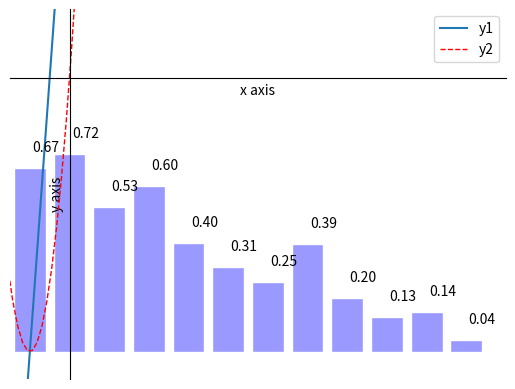
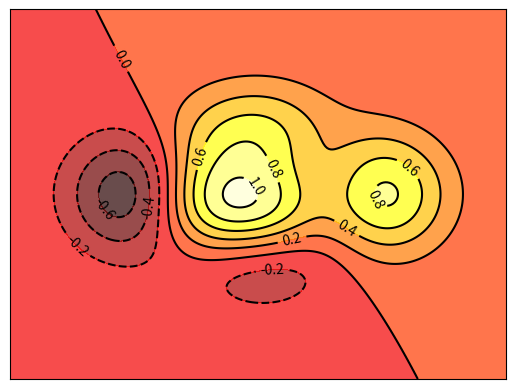

These charts were generated, in order, by the following Python code:
# -*- coding: utf-8 -*-
"""
Created on Sun Feb 18 20:51:42 2018

@author: Ho Yu Hin
"""

import matplotlib.pyplot as plt
import numpy as np
from mpl_toolkits.mplot3d import Axes3D

def twoDPlot():
    x=np.linspace(-3,3,50)
    y1=2*x
    y2=x**2
    
    plt.figure()
    plt.plot(x,y1,label='y1')
    plt.plot(x,y2,color='red',linewidth=1.0,linestyle='--',label='y2')
    
    plt.xlim((0,3))
    plt.ylim((0,3))
    plt.xlabel('x axis')
    plt.ylabel('y axis')
    
    ax = plt.gca()
    ax.spines['right'].set_color('none')
    ax.spines['top'].set_color('none')
    ax.xaxis.set_ticks_position('bottom')
    ax.yaxis.set_ticks_position('left')
    ax.spines['bottom'].set_position(('data',1))
    ax.spines['left'].set_position(('data',1))
    
    plt.legend()
    plt.show()

def barPlot():
    n = 12
    X = np.arange(n)
    Y1 = (1 - X / float(n)) * np.random.uniform(0.5, 1.0, n)

#   edgecolor white to remove the black edge
    plt.bar(X, +Y1, facecolor='#9999ff', edgecolor='white')

    for x, y in zip(X, Y1):
        # ha: horizontal alignment
        # va: vertical alignment
        plt.text(x + 0.4, y + 0.05, '%.2f' % y, ha='center', va='bottom')

    plt.xlim(-.5, n)
    plt.xticks(())
    plt.ylim(-0.1, 1.25)
    plt.yticks(())

    plt.show()

def threeDPlot():
    fig = plt.figure()
    ax = Axes3D(fig)
    # X, Y value
    X = np.arange(-4, 4, 0.25)
    Y = np.arange(-4, 4, 0.25)
    X, Y = np.meshgrid(X, Y)
    R = np.sqrt(X ** 2 + Y ** 2)
    # height value
    Z = np.sin(R)
    
    ax.plot_surface(X, Y, Z, rstride=1, cstride=1, cmap=plt.get_cmap('rainbow'))
            #*vmin*        Minimum value to map
            #*vmax*        Maximum value to map
    ax.contourf(X, Y, Z, zdir='z', offset=-2, cmap=plt.get_cmap('rainbow'))
    ax.set_zlim(-2, 2)
    plt.show()
    
def contourPlot():
    n = 256
    x = np.linspace(-3, 3, n)
    y = np.linspace(-3, 3, n)
    X,Y = np.meshgrid(x, y)
    
    plt.contourf(X, Y, f(X, Y), 8, alpha=.7, cmap=plt.cm.hot)

    C = plt.contour(X, Y, f(X, Y), 8, colors='black', linewidth=.5)

    plt.clabel(C, inline=True, fontsize=10)
    
    plt.xticks(())
    plt.yticks(())
    plt.show()
def f(x,y):
    return (1 - x / 2 + x**5 + y**3) * np.exp(-x**2 -y**2)

twoDPlot()
barPlot()
threeDPlot()
contourPlot()